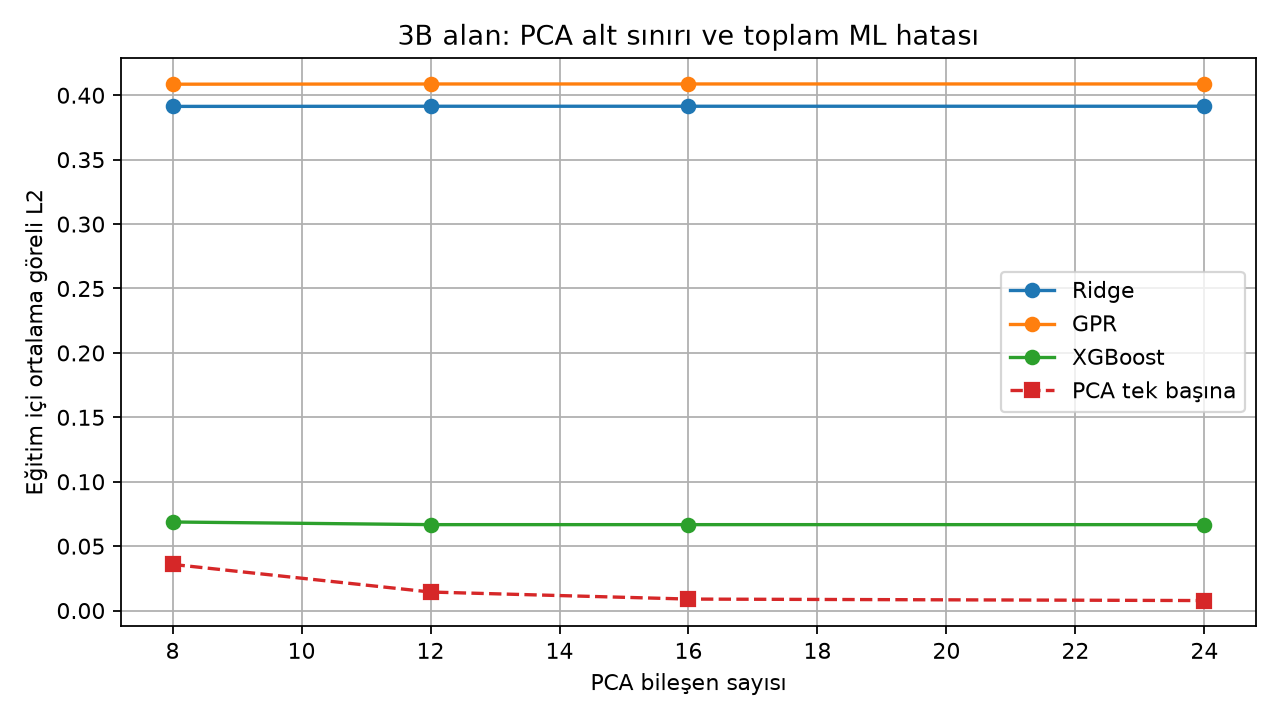

The data file committed next to this chart (first rows):
rank, model, parameters, cv_total_relative_l2_mean, cv_total_relative_l2_p95, cv_pca_only_relative_l2_mean, cv_pca_only_relative_l2_p95
12, XGBoost, {"learning_rate": 0.05, "max_depth": 4, …, 0.06671, 0.129, 0.01439, 0.021
24, XGBoost, {"learning_rate": 0.05, "max_depth": 4, …, 0.06671, 0.129, 0.007774, 0.01052
16, XGBoost, {"learning_rate": 0.05, "max_depth": 4, …, 0.06671, 0.129, 0.00893, 0.01306
8, XGBoost, {"learning_rate": 0.05, "max_depth": 4, …, 0.06876, 0.1296, 0.03584, 0.05121
12, XGBoost, {"learning_rate": 0.05, "max_depth": 2, …, 0.07235, 0.1392, 0.01439, 0.021
24, XGBoost, {"learning_rate": 0.05, "max_depth": 2, …, 0.07235, 0.1392, 0.007774, 0.01052
16, XGBoost, {"learning_rate": 0.05, "max_depth": 2, …, 0.07235, 0.1392, 0.00893, 0.01306
8, XGBoost, {"learning_rate": 0.05, "max_depth": 2, …, 0.07354, 0.1395, 0.03584, 0.05121
8, Ridge, {"alpha": 10.0}, 0.3913, 0.6198, 0.03584, 0.05121
16, Ridge, {"alpha": 10.0}, 0.3915, 0.6201, 0.00893, 0.01306
12, Ridge, {"alpha": 10.0}, 0.3915, 0.6201, 0.01439, 0.021
24, Ridge, {"alpha": 10.0}, 0.3915, 0.6201, 0.007774, 0.01052
8, Ridge, {"alpha": 1.0}, 0.3928, 0.6447, 0.03584, 0.05121
12, Ridge, {"alpha": 1.0}, 0.393, 0.6448, 0.01439, 0.021
16, Ridge, {"alpha": 1.0}, 0.393, 0.6448, 0.00893, 0.01306
24, Ridge, {"alpha": 1.0}, 0.393, 0.6448, 0.007774, 0.01052
8, Ridge, {"alpha": 0.1}, 0.3931, 0.6488, 0.03584, 0.05121
12, Ridge, {"alpha": 0.1}, 0.3932, 0.649, 0.01439, 0.021
16, Ridge, {"alpha": 0.1}, 0.3932, 0.649, 0.00893, 0.01306
24, Ridge, {"alpha": 0.1}, 0.3932, 0.649, 0.007774, 0.01052
8, GPR, {"kernel": "Matern32"}, 0.4086, 0.6767, 0.03584, 0.05121
12, GPR, {"kernel": "Matern32"}, 0.4087, 0.6767, 0.01439, 0.021
16, GPR, {"kernel": "Matern32"}, 0.4088, 0.6767, 0.00893, 0.01306
24, GPR, {"kernel": "Matern32"}, 0.4088, 0.6767, 0.007774, 0.01052
8, GPR, {"kernel": "RBF"}, 0.4341, 0.7217, 0.03584, 0.05121
12, GPR, {"kernel": "RBF"}, 0.4344, 0.7218, 0.01439, 0.021
16, GPR, {"kernel": "RBF"}, 0.4344, 0.7218, 0.00893, 0.01306
24, GPR, {"kernel": "RBF"}, 0.4344, 0.7218, 0.007774, 0.01052
